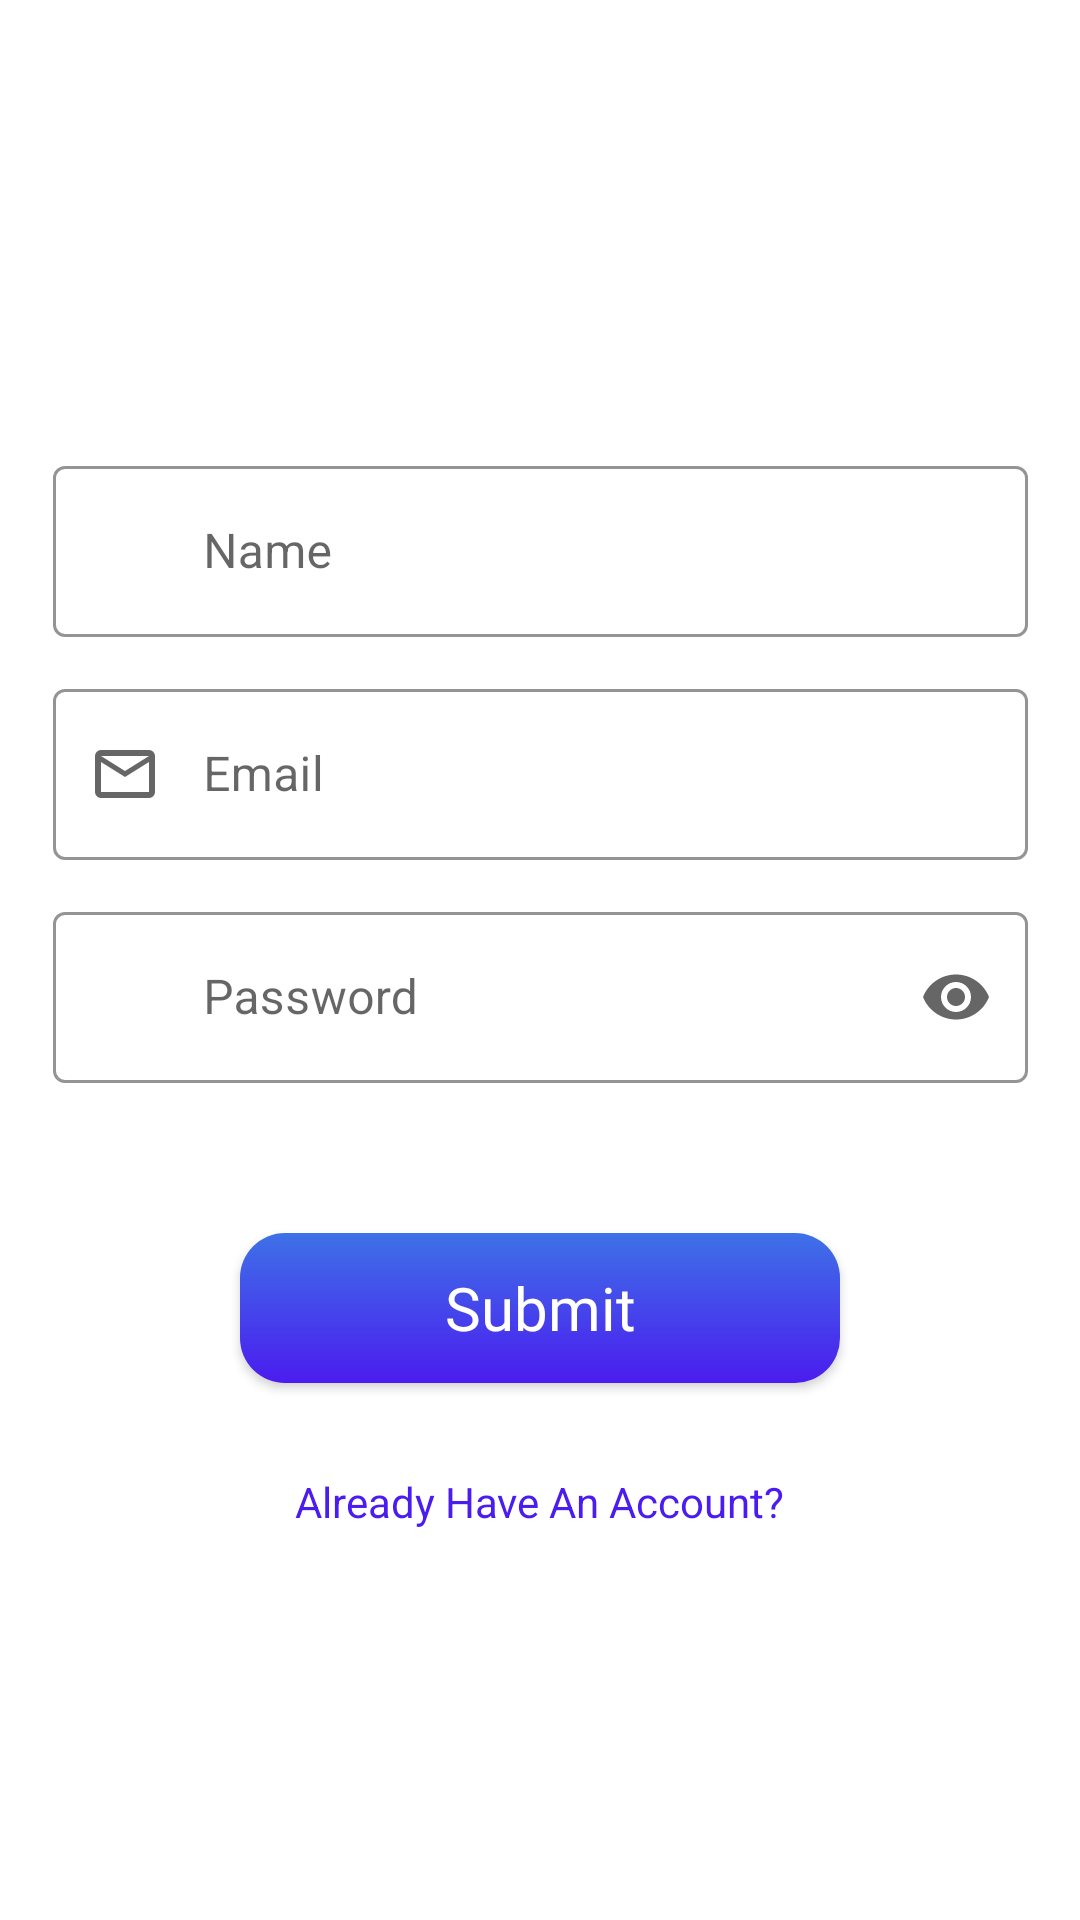

Produce the Android XML layout that renders to this screen, including the resource entries it uses.
<!-- AndroidManifest.xml: activity theme signUpTheme -->
<!-- res/layout/activity_sign_up.xml -->
<?xml version="1.0" encoding="utf-8"?>
<androidx.constraintlayout.widget.ConstraintLayout xmlns:android="http://schemas.android.com/apk/res/android"
    xmlns:app="http://schemas.android.com/apk/res-auto"
    xmlns:tools="http://schemas.android.com/tools"
    android:id="@+id/main"
    android:layout_width="match_parent"
    android:layout_height="match_parent"
    tools:context=".SignUpActivity">























    <com.google.android.material.textfield.TextInputLayout
        android:id="@+id/textInputLayout"
        style="@style/Widget.MaterialComponents.TextInputLayout.OutlinedBox"
        android:layout_width="325dp"
        android:layout_height="wrap_content"
        android:layout_marginTop="150dp"
        app:boxStrokeColor="@color/black"
        app:hintTextColor="@color/black"
        app:layout_constraintEnd_toEndOf="parent"
        app:layout_constraintStart_toStartOf="parent"
        app:layout_constraintTop_toTopOf="parent"
        app:startIconDrawable="@drawable/name_icon">

        <com.google.android.material.textfield.TextInputEditText
            android:id="@+id/editTextUserName"
            android:layout_width="match_parent"
            android:layout_height="57dp"
            android:hint="@string/name"
            android:inputType="text"
            android:paddingStart="50dp"
            android:textColor="@color/black"
            android:textColorHint="@color/black"
            android:textCursorDrawable="@null" />
    </com.google.android.material.textfield.TextInputLayout>






















    <com.google.android.material.textfield.TextInputLayout
        android:id="@+id/textInputLayout2"
        style="@style/Widget.MaterialComponents.TextInputLayout.OutlinedBox"
        android:layout_width="325dp"
        android:layout_height="wrap_content"
        android:layout_marginTop="12dp"
        app:boxStrokeColor="@color/black"
        app:hintTextColor="@color/black"
        app:layout_constraintEnd_toEndOf="@+id/textInputLayout"
        app:layout_constraintStart_toStartOf="@+id/textInputLayout"
        app:layout_constraintTop_toBottomOf="@+id/textInputLayout"
        app:startIconDrawable="@drawable/email_icon">

        <com.google.android.material.textfield.TextInputEditText
            android:id="@+id/editTextEmail"
            android:layout_width="match_parent"
            android:layout_height="57dp"
            android:hint="@string/email_or_phone_number"
            android:inputType="textEmailAddress"
            android:paddingStart="50dp"
            android:textColor="@color/black"
            android:textColorHint="@color/black"
            android:textCursorDrawable="@null" />
    </com.google.android.material.textfield.TextInputLayout>



















    <com.google.android.material.textfield.TextInputLayout
        android:id="@+id/textInputLayout3"
        style="@style/Widget.MaterialComponents.TextInputLayout.OutlinedBox"
        android:layout_width="325dp"
        android:layout_height="wrap_content"
        android:layout_marginTop="12dp"
        app:boxStrokeColor="@color/black"
        app:endIconMode="password_toggle"
        app:hintTextColor="@color/black"
        app:layout_constraintEnd_toEndOf="@+id/textInputLayout2"
        app:layout_constraintStart_toStartOf="@+id/textInputLayout2"
        app:layout_constraintTop_toBottomOf="@+id/textInputLayout2"
        app:startIconDrawable="@drawable/password_icon">

        <com.google.android.material.textfield.TextInputEditText
            android:id="@+id/editTextPassword"
            android:layout_width="match_parent"
            android:layout_height="57dp"
            android:hint="@string/password"
            android:inputType="textPassword"
            android:paddingStart="50dp"
            android:textColor="@color/black"
            android:textColorHint="@color/black"
            android:textCursorDrawable="@null" />
    </com.google.android.material.textfield.TextInputLayout>

    <androidx.appcompat.widget.AppCompatButton
        android:id="@+id/createAccount"
        android:layout_width="200dp"
        android:layout_height="50dp"
        android:layout_marginTop="50dp"
        android:background="@drawable/button_bg"
        android:fontFamily="@font/lato_bold"
        android:foreground="?attr/selectableItemBackground"
        android:text="@string/create_account"
        android:textAllCaps="false"
        android:textColor="@color/white"
        android:textSize="20sp"
        app:layout_constraintEnd_toEndOf="parent"
        app:layout_constraintStart_toStartOf="parent"
        app:layout_constraintTop_toBottomOf="@+id/textInputLayout3" />

    <TextView
        android:id="@+id/alreadyHaveAccount"
        android:layout_width="wrap_content"
        android:layout_height="wrap_content"
        android:layout_marginTop="30dp"
        android:foreground="?attr/selectableItemBackground"
        android:text="@string/already_have_an_account"
        android:textColor="@color/forgotPasswordBlue"
        app:layout_constraintEnd_toEndOf="parent"
        app:layout_constraintStart_toStartOf="parent"
        app:layout_constraintTop_toBottomOf="@+id/createAccount" />

</androidx.constraintlayout.widget.ConstraintLayout>
<!-- resources referenced by this layout -->
<resources>
  <color name="black">#FF000000</color>
  <color name="forgotPasswordBlue">#4B1CEF</color>
  <color name="white">#FFFFFFFF</color>
  <!-- drawable button_bg (drawable) -->
  <?xml version="1.0" encoding="utf-8"?>
  <shape xmlns:android="http://schemas.android.com/apk/res/android">
  
      <gradient android:angle="-45" android:startColor="@color/start_color" android:endColor="@color/end_color"/>
      <corners android:radius="15dp"/>
  
  </shape>
  <!-- drawable email_icon (drawable) -->
  <vector xmlns:android="http://schemas.android.com/apk/res/android" android:height="24dp" android:tint="@color/white" android:viewportHeight="960" android:viewportWidth="960" android:width="24dp">
        
      <path android:fillColor="@android:color/white" android:pathData="M160,800Q127,800 103.5,776.5Q80,753 80,720L80,240Q80,207 103.5,183.5Q127,160 160,160L800,160Q833,160 856.5,183.5Q880,207 880,240L880,720Q880,753 856.5,776.5Q833,800 800,800L160,800ZM480,520L160,320L160,720Q160,720 160,720Q160,720 160,720L800,720Q800,720 800,720Q800,720 800,720L800,320L480,520ZM480,440L800,240L160,240L480,440ZM160,320L160,240L160,240L160,320L160,720Q160,720 160,720Q160,720 160,720L160,720Q160,720 160,720Q160,720 160,720L160,320Z"/>
      
  </vector>
  <string name="already_have_an_account">Already Have An Account?</string>
  <string name="create_account">Submit</string>
  <string name="email_or_phone_number">Email</string>
  <string name="name">Name</string>
  <string name="password">Password</string>
  <style name="signUpTheme" parent="Theme.MaterialComponents.DayNight.DarkActionBar">
          
          <item name="colorPrimary">@color/blue_violet</item>
          <item name="colorSecondary">@color/design_default_color_secondary</item>
          <item name="colorPrimaryVariant">@color/design_default_color_primary_variant</item>
          
          <item name="android:statusBarColor">@color/blue_violet</item>
      </style>
  <color name="start_color">#3E71E7</color>
  <color name="end_color">#4B1CEF</color>
  <color name="blue_violet">#4B1CEF</color>
</resources>
